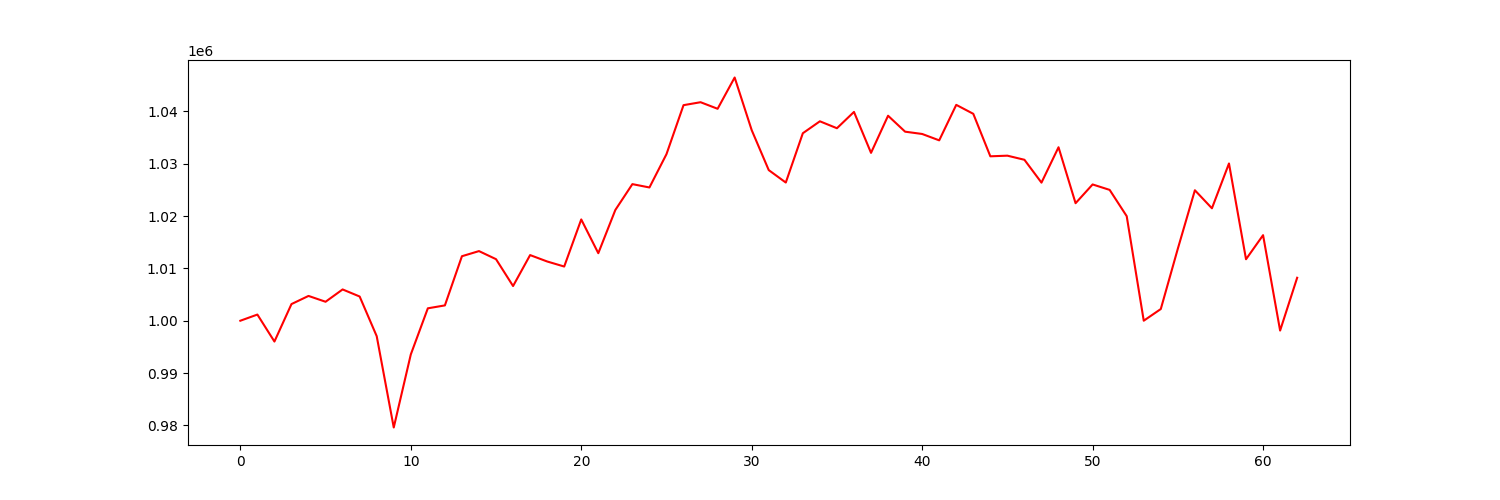

Source data for this figure (header and first rows):
account_value, date, daily_return
1000000, 2021-07-06, 
1001178, 2021-07-07, 0.001178
996020, 2021-07-08, -0.005152
1003184, 2021-07-09, 0.007192
1004740, 2021-07-12, 0.001551
1003627, 2021-07-13, -0.001108
1005981, 2021-07-14, 0.002346
1004629, 2021-07-15, -0.001344
997047, 2021-07-16, -0.007547
979588, 2021-07-19, -0.01751
993550, 2021-07-20, 0.01425
1002373, 2021-07-21, 0.00888
1002930, 2021-07-22, 0.0005558
1012331, 2021-07-23, 0.009373
1013311, 2021-07-26, 0.000968
1011766, 2021-07-27, -0.001524
1006632, 2021-07-28, -0.005075
1012548, 2021-07-29, 0.005877
1011325, 2021-07-30, -0.001208
1010360, 2021-08-02, -0.0009543
1019363, 2021-08-03, 0.008911
1012908, 2021-08-04, -0.006333
1021173, 2021-08-05, 0.008159
1026113, 2021-08-06, 0.004837
1025475, 2021-08-09, -0.0006216
1031842, 2021-08-10, 0.006209
1041209, 2021-08-11, 0.009077
1041772, 2021-08-12, 0.0005415
1040517, 2021-08-13, -0.001205
1046497, 2021-08-16, 0.005747
1036430, 2021-08-17, -0.009619
1028793, 2021-08-18, -0.007369
1026415, 2021-08-19, -0.002312
1035842, 2021-08-20, 0.009185
1038124, 2021-08-23, 0.002203
1036799, 2021-08-24, -0.001277
1039915, 2021-08-25, 0.003006
1032090, 2021-08-26, -0.007525
1039188, 2021-08-27, 0.006878
1036140, 2021-08-30, -0.002933
1035701, 2021-08-31, -0.000424
1034482, 2021-09-01, -0.001177
1041266, 2021-09-02, 0.006558
1039554, 2021-09-03, -0.001645
1031432, 2021-09-07, -0.007813
1031553, 2021-09-08, 0.0001178
1030768, 2021-09-09, -0.0007612
1026399, 2021-09-10, -0.004238
1033163, 2021-09-13, 0.00659
1022465, 2021-09-14, -0.01035
1026052, 2021-09-15, 0.003508
1025012, 2021-09-16, -0.001013
1019988, 2021-09-17, -0.004901
1000005, 2021-09-20, -0.01959
1002236, 2021-09-21, 0.002231
1013780, 2021-09-22, 0.01152
1024941, 2021-09-23, 0.01101
1021495, 2021-09-24, -0.003363
1030062, 2021-09-27, 0.008387
1011753, 2021-09-28, -0.01777
... 3 more rows
